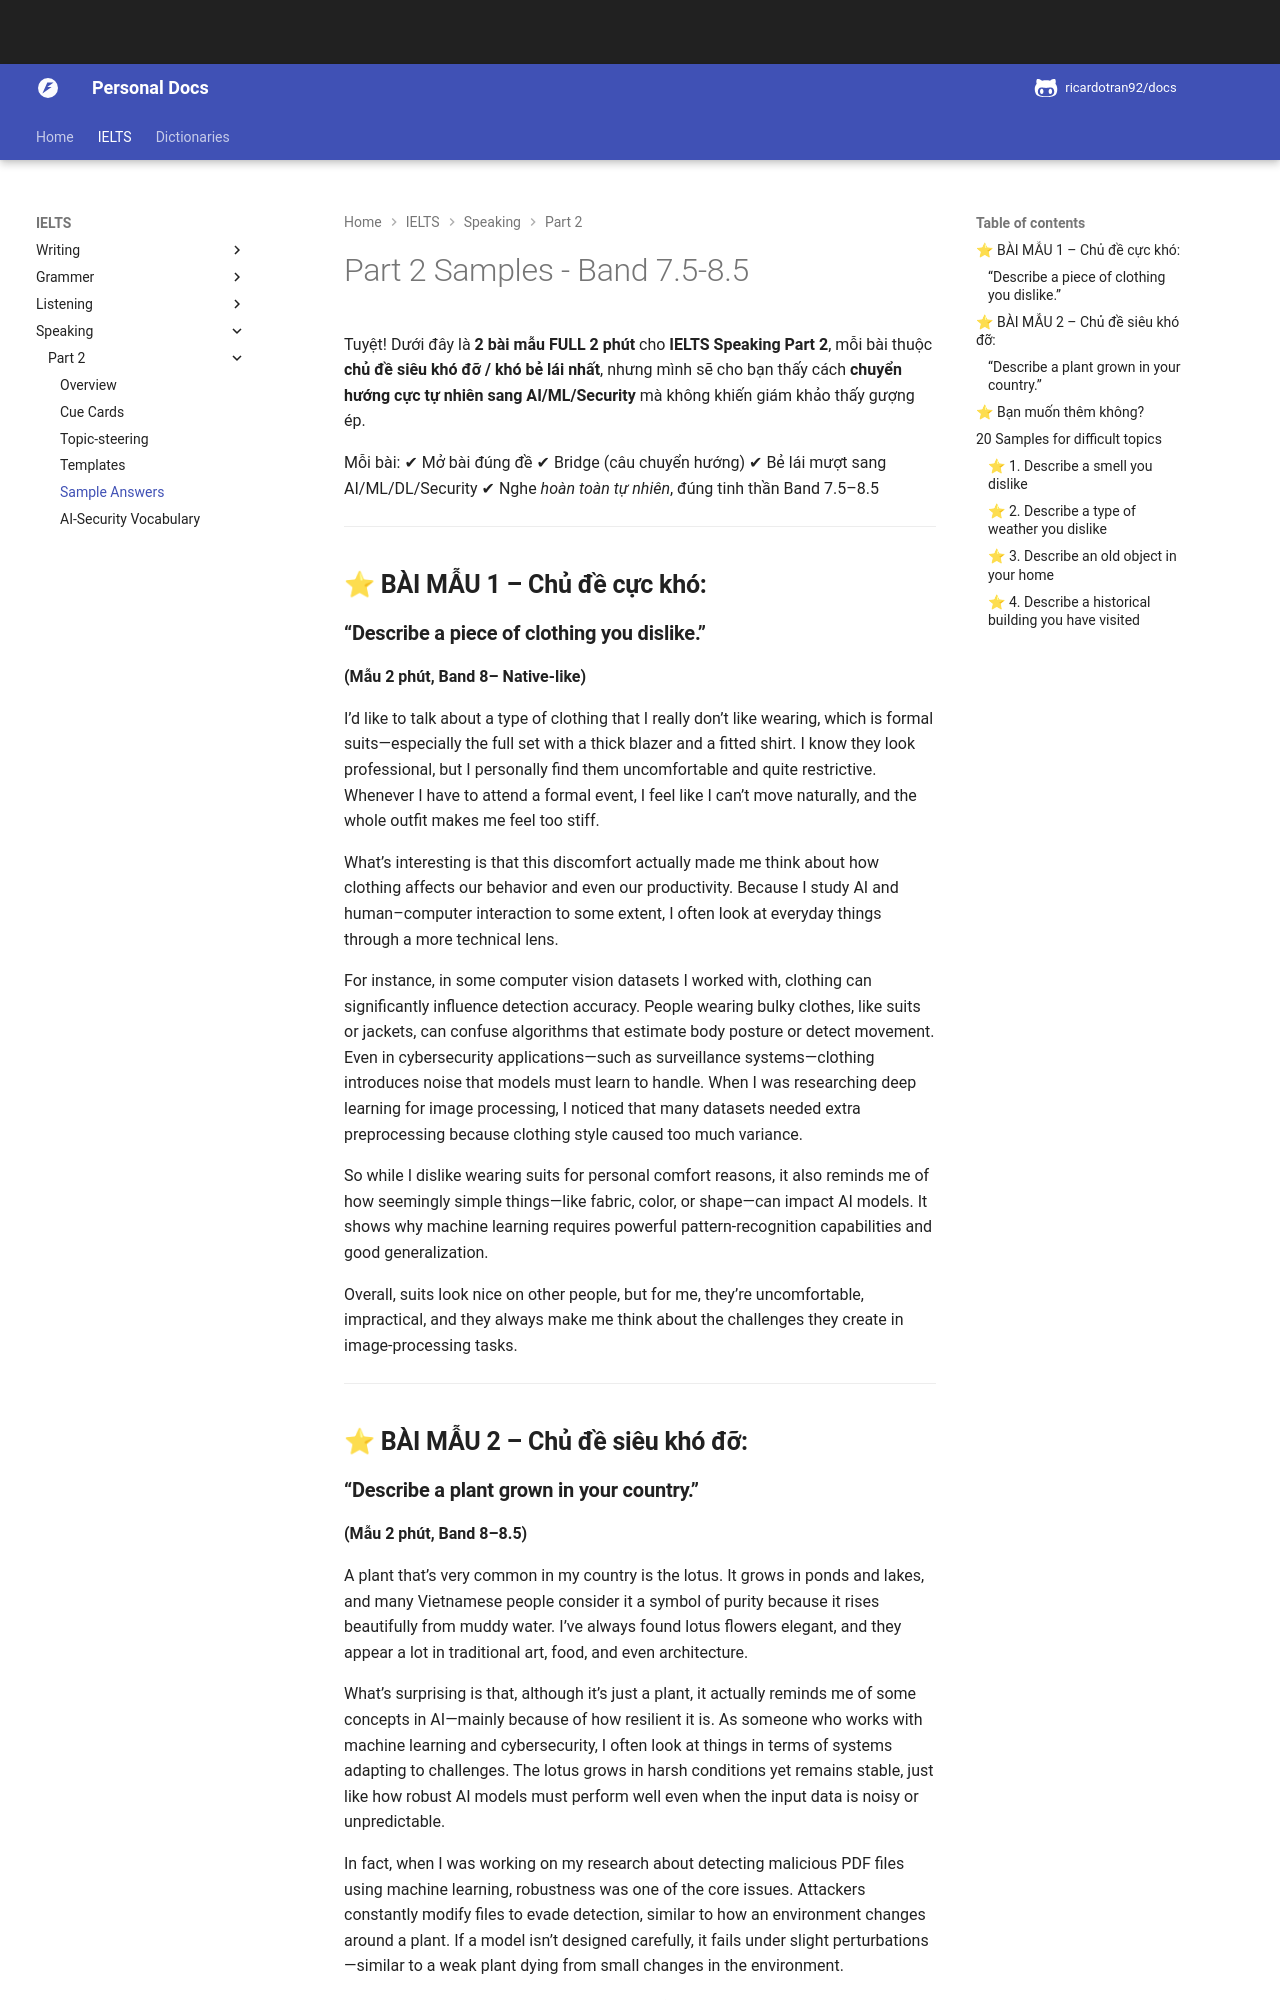

repository: ricardotran92/english-docs · page: ielts/speaking-part2-sample-answers/index.html · generator: mkdocs

# Part 2 Samples - Band 7.5-8.5

Tuyệt! Dưới đây là **2 bài mẫu FULL 2 phút** cho **IELTS Speaking Part 2**, mỗi bài thuộc **chủ đề siêu khó đỡ / khó bẻ lái nhất**, nhưng mình sẽ cho bạn thấy cách **chuyển hướng cực tự nhiên sang AI/ML/Security** mà không khiến giám khảo thấy gượng ép.

Mỗi bài:
✔ Mở bài đúng đề
✔ Bridge (câu chuyển hướng)
✔ Bẻ lái mượt sang AI/ML/DL/Security
✔ Nghe *hoàn toàn tự nhiên*, đúng tinh thần Band 7.5–8.5

---

## ⭐ **BÀI MẪU 1 – Chủ đề cực khó:**

### **“Describe a piece of clothing you dislike.”**

**(Mẫu 2 phút, Band 8– Native-like)**

I’d like to talk about a type of clothing that I really don’t like wearing, which is formal suits—especially the full set with a thick blazer and a fitted shirt. I know they look professional, but I personally find them uncomfortable and quite restrictive. Whenever I have to attend a formal event, I feel like I can’t move naturally, and the whole outfit makes me feel too stiff.

What’s interesting is that this discomfort actually made me think about how clothing affects our behavior and even our productivity. Because I study AI and human–computer interaction to some extent, I often look at everyday things through a more technical lens.

For instance, in some computer vision datasets I worked with, clothing can significantly influence detection accuracy. People wearing bulky clothes, like suits or jackets, can confuse algorithms that estimate body posture or detect movement. Even in cybersecurity applications—such as surveillance systems—clothing introduces noise that models must learn to handle. When I was researching deep learning for image processing, I noticed that many datasets needed extra preprocessing because clothing style caused too much variance.

So while I dislike wearing suits for personal comfort reasons, it also reminds me of how seemingly simple things—like fabric, color, or shape—can impact AI models. It shows why machine learning requires powerful pattern-recognition capabilities and good generalization.

Overall, suits look nice on other people, but for me, they’re uncomfortable, impractical, and they always make me think about the challenges they create in image-processing tasks.

---

## ⭐ **BÀI MẪU 2 – Chủ đề siêu khó đỡ:**
